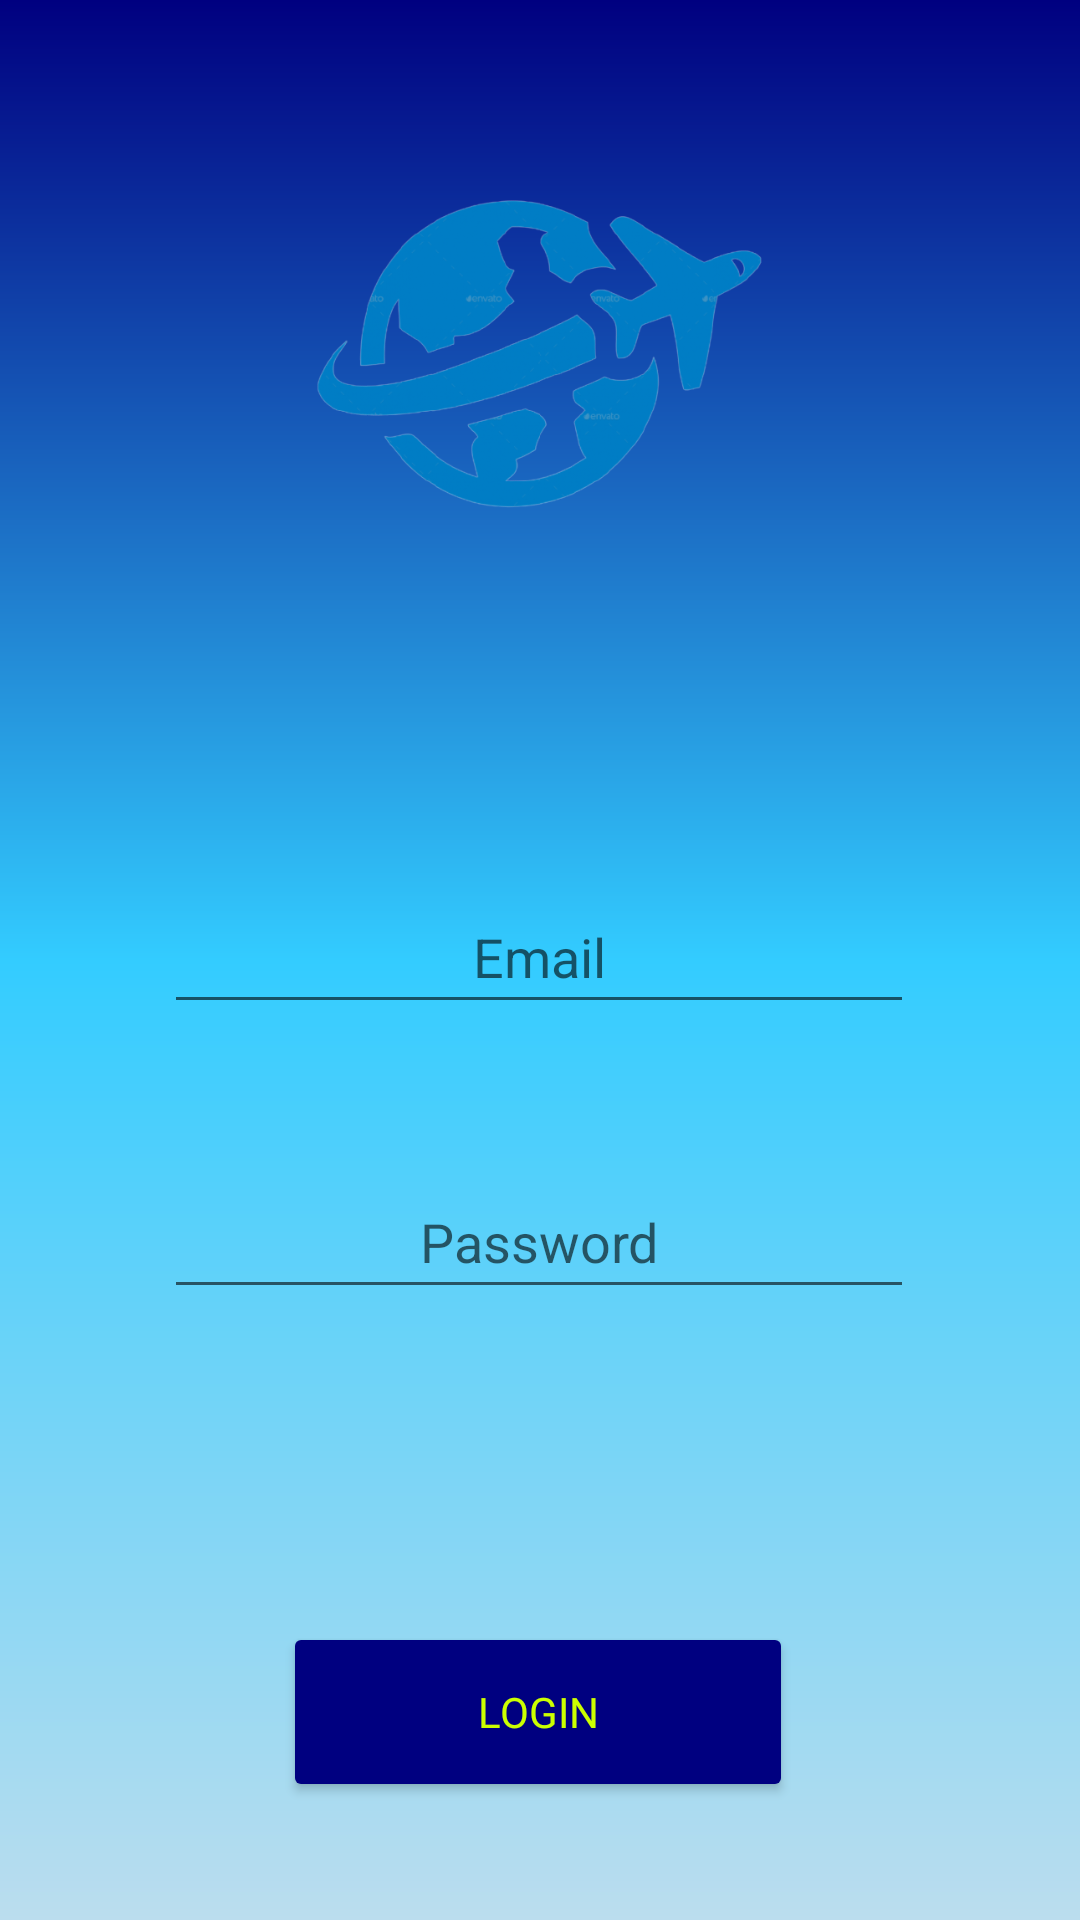

Android layout source for this screen:
<!-- AndroidManifest.xml: application theme Theme.Traveler -->
<!-- res/layout/activity_login.xml -->
<?xml version="1.0" encoding="utf-8"?>
<androidx.constraintlayout.widget.ConstraintLayout xmlns:android="http://schemas.android.com/apk/res/android"
    xmlns:app="http://schemas.android.com/apk/res-auto"
    xmlns:tools="http://schemas.android.com/tools"
    android:layout_width="match_parent"
    android:layout_height="match_parent"
    tools:context=".RegisterActivity"
    android:background="@drawable/gradiant_bg"
    tools:layout_editor_absoluteX="0dp"
    tools:layout_editor_absoluteY="-35dp">


    <Button
        android:id="@+id/loginButtonLg"
        android:layout_width="170dp"
        android:layout_height="60dp"
        android:backgroundTint="@color/endGColor"
        android:fontFamily="@font/roboto_bold_italic"
        android:text="@string/signinButton"
        android:textColor="@color/buttonColor"
        app:layout_constraintBottom_toBottomOf="parent"
        app:layout_constraintEnd_toEndOf="parent"
        app:layout_constraintHorizontal_bias="0.497"
        app:layout_constraintStart_toStartOf="parent"
        app:layout_constraintTop_toBottomOf="@+id/loginPasswordEt"
        app:layout_constraintVertical_bias="0.726" />

    <EditText
        android:id="@+id/loginEmailEt"
        android:layout_width="250dp"
        android:layout_height="wrap_content"
        android:layout_marginBottom="47dp"
        android:ems="10"
        android:gravity="center"
        android:hint="@string/emailLoginEt"
        android:inputType="textEmailAddress"
        android:minHeight="48dp"
        app:layout_constraintBottom_toTopOf="@+id/loginPasswordEt"
        app:layout_constraintEnd_toEndOf="parent"
        app:layout_constraintHorizontal_bias="0.496"
        app:layout_constraintStart_toStartOf="parent"
        app:layout_constraintTop_toBottomOf="@+id/planeImageViewLg"
        app:layout_constraintVertical_bias="1.0" />

    <EditText
        android:id="@+id/loginPasswordEt"
        android:layout_width="250dp"
        android:layout_height="wrap_content"
        android:layout_marginTop="144dp"
        android:ems="10"
        android:gravity="center"
        android:hint="@string/passwordLoginEt"
        android:inputType="textPassword"
        android:minHeight="48dp"
        app:layout_constraintBottom_toBottomOf="parent"
        app:layout_constraintEnd_toEndOf="parent"
        app:layout_constraintHorizontal_bias="0.496"
        app:layout_constraintStart_toStartOf="parent"
        app:layout_constraintTop_toBottomOf="@+id/planeImageViewLg"
        app:layout_constraintVertical_bias="0.179" />

    <ImageView
        android:id="@+id/planeImageViewLg"
        android:layout_width="150dp"
        android:layout_height="150dp"
        android:layout_marginStart="30dp"
        android:layout_marginTop="50dp"
        android:layout_marginEnd="30dp"
        app:layout_constraintBottom_toBottomOf="parent"
        app:layout_constraintEnd_toEndOf="parent"
        app:layout_constraintStart_toStartOf="parent"
        app:layout_constraintTop_toTopOf="parent"
        app:layout_constraintVertical_bias="0.0"
        app:srcCompat="@drawable/plane" />

</androidx.constraintlayout.widget.ConstraintLayout>
<!-- resources referenced by this layout -->
<resources>
  <color name="buttonColor">#ccff00</color>
  <color name="endGColor">#000080</color>
  <!-- drawable gradiant_bg (drawable) -->
  <?xml version="1.0" encoding="utf-8"?>
  <shape xmlns:android="http://schemas.android.com/apk/res/android"
      android:shape="rectangle">
  
      <gradient
          android:startColor="@color/startColor"
          android:centerColor="@color/centerGColor"
          android:endColor="@color/endGColor"
          android:angle="90"
          />
  
  </shape>
  <!-- drawable plane: png bitmap (drawable, 110093 bytes) -->
  <string name="emailLoginEt">Email</string>
  <string name="passwordLoginEt">Password</string>
  <string name="signinButton">Login</string>
  <style name="Theme.Traveler" parent="Theme.MaterialComponents.DayNight.DarkActionBar">
          
          <item name="colorPrimary">@color/purple_500</item>
          <item name="colorPrimaryVariant">@color/purple_700</item>
          <item name="colorOnPrimary">@color/white</item>
          
          <item name="colorSecondary">@color/teal_200</item>
          <item name="colorSecondaryVariant">@color/teal_700</item>
          <item name="colorOnSecondary">@color/black</item>
          
          <item name="android:statusBarColor" tools:targetApi="l">?attr/colorPrimaryVariant</item>
          
      </style>
  <color name="startColor">#bbddee</color>
  <color name="centerGColor">#33ccff</color>
  <color name="purple_500">@color/endGColor</color>
  <color name="purple_700">#FF3700B3</color>
  <color name="white">#FFFFFFFF</color>
  <color name="teal_200">#FF03DAC5</color>
  <color name="teal_700">#FF018786</color>
  <color name="black">#FF000000</color>
</resources>
